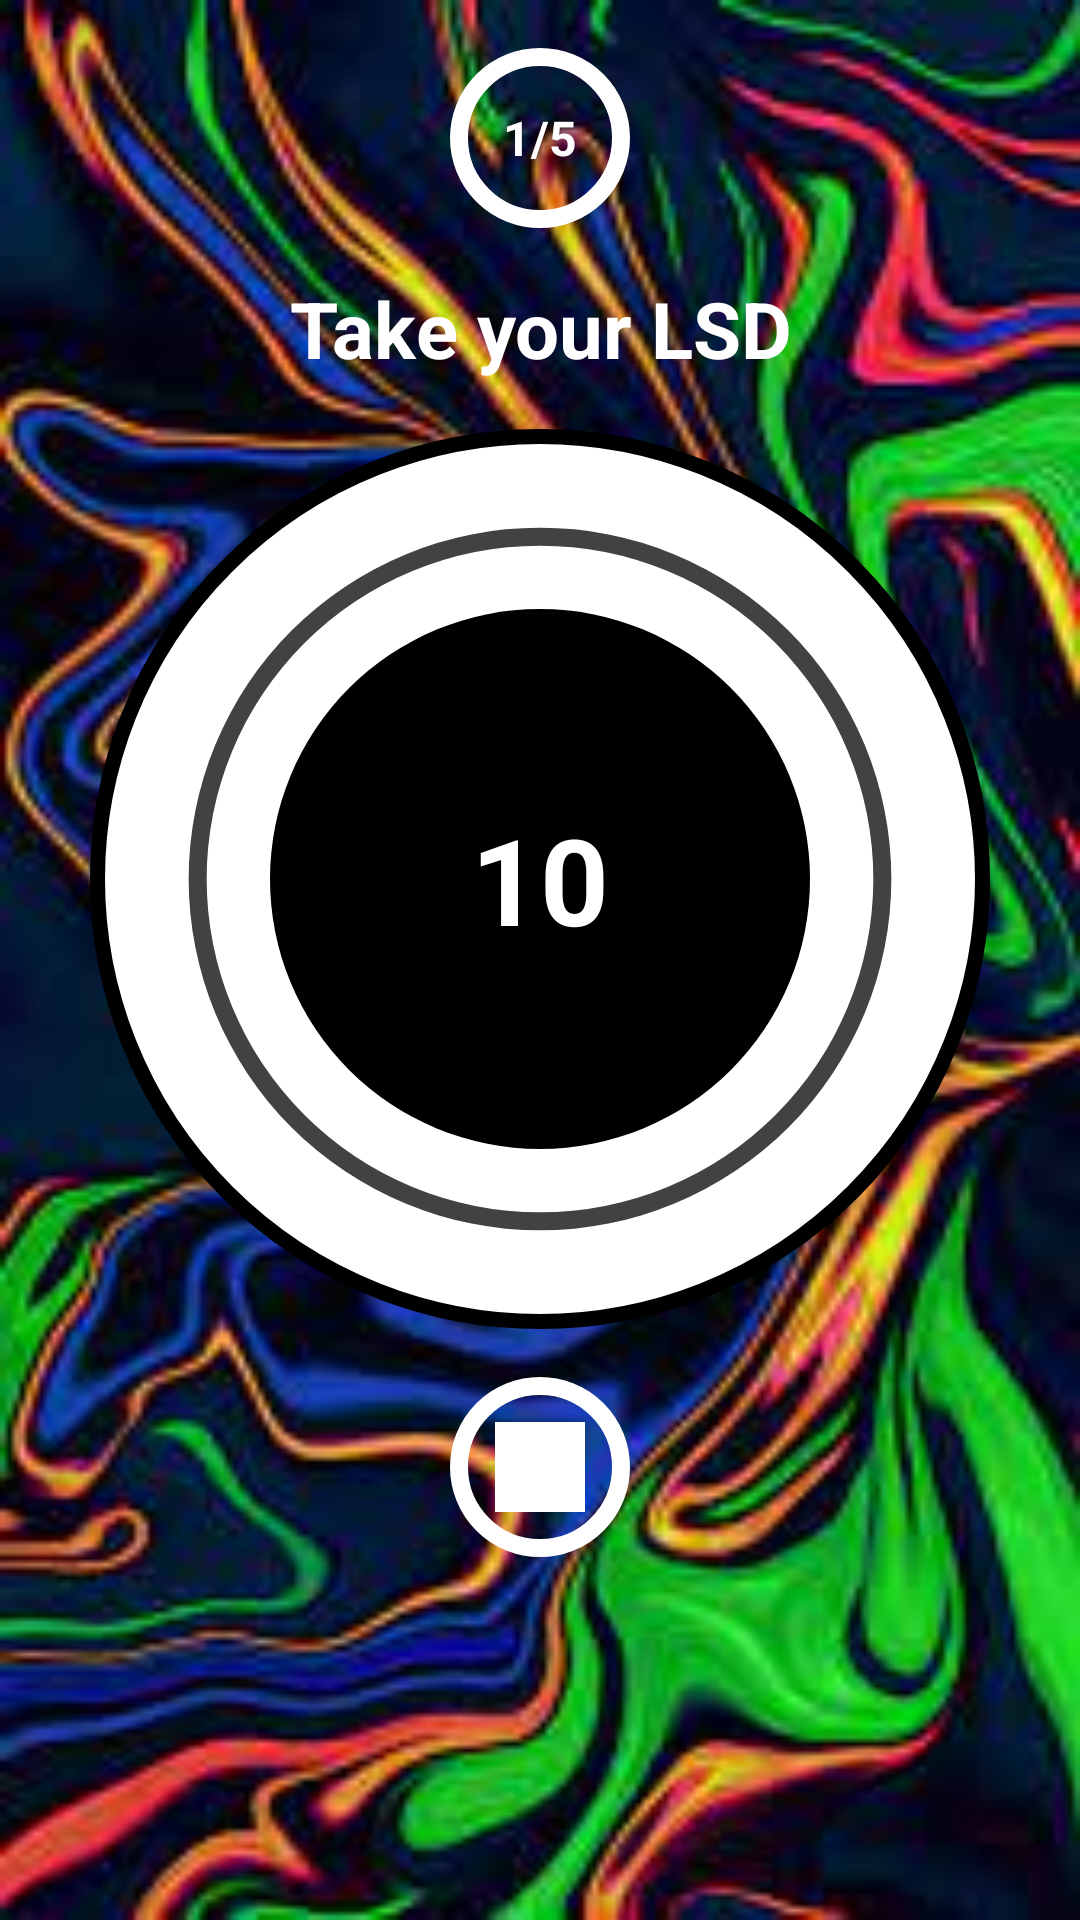

Reconstruct the res/layout file that produces this screen, plus the resources it refers to.
<!-- AndroidManifest.xml: application theme Theme.PomodoroApp -->
<!-- res/layout/activity_timer.xml -->
<?xml version="1.0" encoding="utf-8"?>
<androidx.constraintlayout.widget.ConstraintLayout xmlns:android="http://schemas.android.com/apk/res/android"
    xmlns:app="http://schemas.android.com/apk/res-auto"
    xmlns:tools="http://schemas.android.com/tools"
    android:layout_width="match_parent"
    android:layout_height="match_parent"
    android:background="@drawable/funky_background"
    tools:context=".TimerActivity">

    <TextView
        android:id="@+id/tv_round"
        android:layout_width="60dp"
        android:layout_height="60dp"
        android:layout_marginTop="16dp"
        android:background="@drawable/circular_white_timer"
        android:gravity="center"
        android:text="1/5"
        android:textColor="@color/white"
        android:textSize="16sp"
        android:textStyle="bold"
        app:layout_constraintEnd_toEndOf="parent"
        app:layout_constraintStart_toStartOf="parent"
        app:layout_constraintTop_toTopOf="parent" />

    <TextView
        android:id="@+id/tv_status"
        android:layout_width="match_parent"
        android:layout_height="wrap_content"

        android:layout_marginTop="16dp"
        android:gravity="center"
        android:text="Take your LSD"
        android:textColor="@color/white"
        android:textSize="26sp"
        android:textStyle="bold"
        app:layout_constraintEnd_toEndOf="parent"
        app:layout_constraintStart_toStartOf="parent"
        app:layout_constraintTop_toBottomOf="@id/tv_round" />

    <FrameLayout
        android:id="@+id/frameLayout"
        android:layout_width="300dp"
        android:layout_height="300dp"
        android:layout_marginTop="16dp"
        android:background="@drawable/item_circular_color"
        app:layout_constraintEnd_toEndOf="parent"
        app:layout_constraintStart_toStartOf="parent"
        app:layout_constraintTop_toBottomOf="@+id/tv_status">

        <ProgressBar
            android:id="@+id/progress_bar"
            style="?android:attr/progressBarStyleHorizontal"
            android:layout_width="300dp"
            android:layout_height="300dp"
            android:background="@drawable/item_circular_gray"
            android:indeterminate="false"
            android:progressDrawable="@drawable/item_circular_blue"
            android:rotation="90" />

        <TextView
            android:id="@+id/tv_timer"
            android:layout_width="180dp"
            android:layout_height="180dp"
            android:layout_gravity="center"
            android:background="@drawable/soild_green"
            android:gravity="center"
            android:text="10"
            android:textColor="@color/white"
            android:textSize="40sp"
            android:textStyle="bold" />

    </FrameLayout>

    <ImageView
        android:id="@+id/iv_stop"
        android:layout_width="60dp"
        android:layout_height="60dp"
        android:layout_marginTop="16dp"
        android:background="@drawable/circular_white_timer"
        android:src="@drawable/ic_stop"
        app:layout_constraintEnd_toEndOf="parent"
        app:layout_constraintStart_toStartOf="parent"
        app:layout_constraintTop_toBottomOf="@+id/frameLayout" />

</androidx.constraintlayout.widget.ConstraintLayout>
<!-- resources referenced by this layout -->
<resources>
  <color name="white">#FFFFFFFF</color>
  <!-- drawable circular_white_timer (drawable) -->
  <?xml version="1.0" encoding="utf-8"?>
  
  <shape xmlns:android="http://schemas.android.com/apk/res/android"
      android:shape="oval">
  
  <stroke android:color="@color/white" android:width="6dp" />
  
  </shape>
  <!-- drawable funky_background: jpeg bitmap (drawable-v24, 17542 bytes) -->
  <!-- drawable ic_stop (drawable) -->
  <vector android:height="24dp" android:tint="#FFFFFF"
      android:viewportHeight="24" android:viewportWidth="24"
      android:width="24dp" xmlns:android="http://schemas.android.com/apk/res/android">
      <path android:fillColor="@android:color/white" android:pathData="M6,6h12v12H6z"/>
  </vector>
  <!-- drawable item_circular_blue (drawable) -->
  <?xml version="1.0" encoding="utf-8"?>
  
  <layer-list xmlns:android="http://schemas.android.com/apk/res/android">
      <item>
  
          <shape android:innerRadiusRatio="2.7"
              android:shape="ring"
              android:thicknessRatio="50.0"
              android:useLevel="true">
              <solid android:color="@color/white"/>
          </shape>
      </item>
  </layer-list>
  <!-- drawable item_circular_color (drawable) -->
  <?xml version="1.0" encoding="utf-8"?>
  
  <shape xmlns:android="http://schemas.android.com/apk/res/android"
      android:shape="oval">
      <stroke android:width="5dp"
          android:color="@color/black"/>
      <solid android:color="@color/white"/>
  
  </shape>
  <!-- drawable item_circular_gray (drawable) -->
  <?xml version="1.0" encoding="utf-8"?>
  
  <layer-list xmlns:android="http://schemas.android.com/apk/res/android">
      <item>
  
          <shape android:innerRadiusRatio="2.7"
              android:shape="ring"
              android:thicknessRatio="50.0"
              android:useLevel="false">
              <solid android:color="@color/cardview_dark_background"/>
          </shape>
      </item>
  </layer-list>
  <!-- drawable soild_green (drawable) -->
  <?xml version="1.0" encoding="utf-8"?>
  
  <shape xmlns:android="http://schemas.android.com/apk/res/android"
      android:shape="oval">
      <solid android:color="@color/black"/>
  
  
  </shape>
  <style name="Theme.PomodoroApp" parent="Theme.MaterialComponents.DayNight.DarkActionBar">
          
          <item name="colorPrimary">@color/black</item>
          <item name="colorPrimaryVariant">@color/purple_700</item>
          <item name="colorOnPrimary">@color/white</item>
          
          <item name="colorSecondary">@color/teal_200</item>
          <item name="colorSecondaryVariant">@color/teal_700</item>
          <item name="colorOnSecondary">@color/black</item>
          
          <item name="android:statusBarColor">?attr/colorPrimaryVariant</item>
          
      </style>
  <color name="black">#FF000000</color>
  <color name="purple_700">#FF3700B3</color>
  <color name="teal_200">#FF03DAC5</color>
  <color name="teal_700">#FF018786</color>
</resources>
